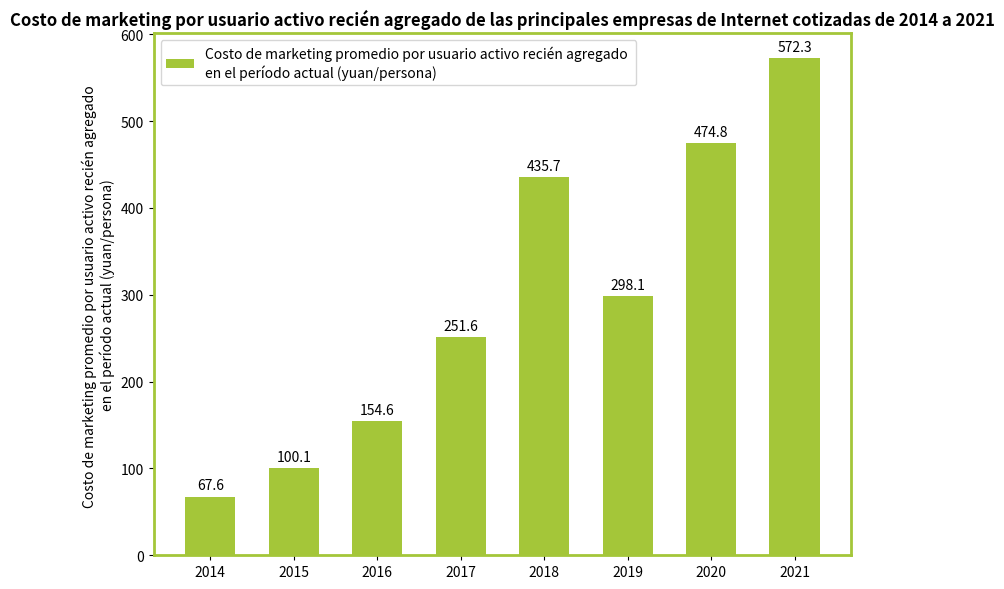

Write the Python code that produced this figure.
import matplotlib.pyplot as plt
import numpy as np

# Años
years = ["2014", "2015", "2016", "2017", "2018", "2019", "2020", "2021"]
# Costo de marketing por usuario activo recién agregado en el período actual (yuan/persona), los datos pueden ser aproximadamente iguales
marketing_cost = [67.6, 100.1, 154.6, 251.6, 435.7, 298.1, 474.8, 572.3]

# Crear un lienzo y un subgráfico
fig, ax = plt.subplots(figsize=(8, 6))

# Dibujar un gráfico de barras
x = np.arange(len(years))
bar_width = 0.6
bars = ax.bar(x, marketing_cost, width=bar_width, color="#A4C639", label="Costo de marketing promedio por usuario activo recién agregado \nen el período actual (yuan/persona)")

# Agregar etiquetas de datos
for bar in bars:
    height = bar.get_height()
    ax.annotate(f'{height}',
                xy=(bar.get_x() + bar.get_width() / 2, height),
                xytext=(0, 3),  # Ajustar la posición de la etiqueta
                textcoords="offset points",
                ha='center', va='bottom')

# Simular un borde exterior verde
for spine in ax.spines.values():
    spine.set_color('#A4C639')
    spine.set_linewidth(2)

# Establecer las marcas y etiquetas del eje x
ax.set_xticks(x)
ax.set_xticklabels(years)
# Establecer la etiqueta del eje y
ax.set_ylabel("Costo de marketing promedio por usuario activo recién agregado \nen el período actual (yuan/persona)")
# Establecer el título
ax.set_title("Costo de marketing por usuario activo recién agregado de las principales empresas de Internet cotizadas de 2014 a 2021", fontsize=12, fontweight="bold")

# Agregar una leyenda
ax.legend(loc='upper left')

plt.tight_layout()  # Ajustar automáticamente el diseño
plt.show()
